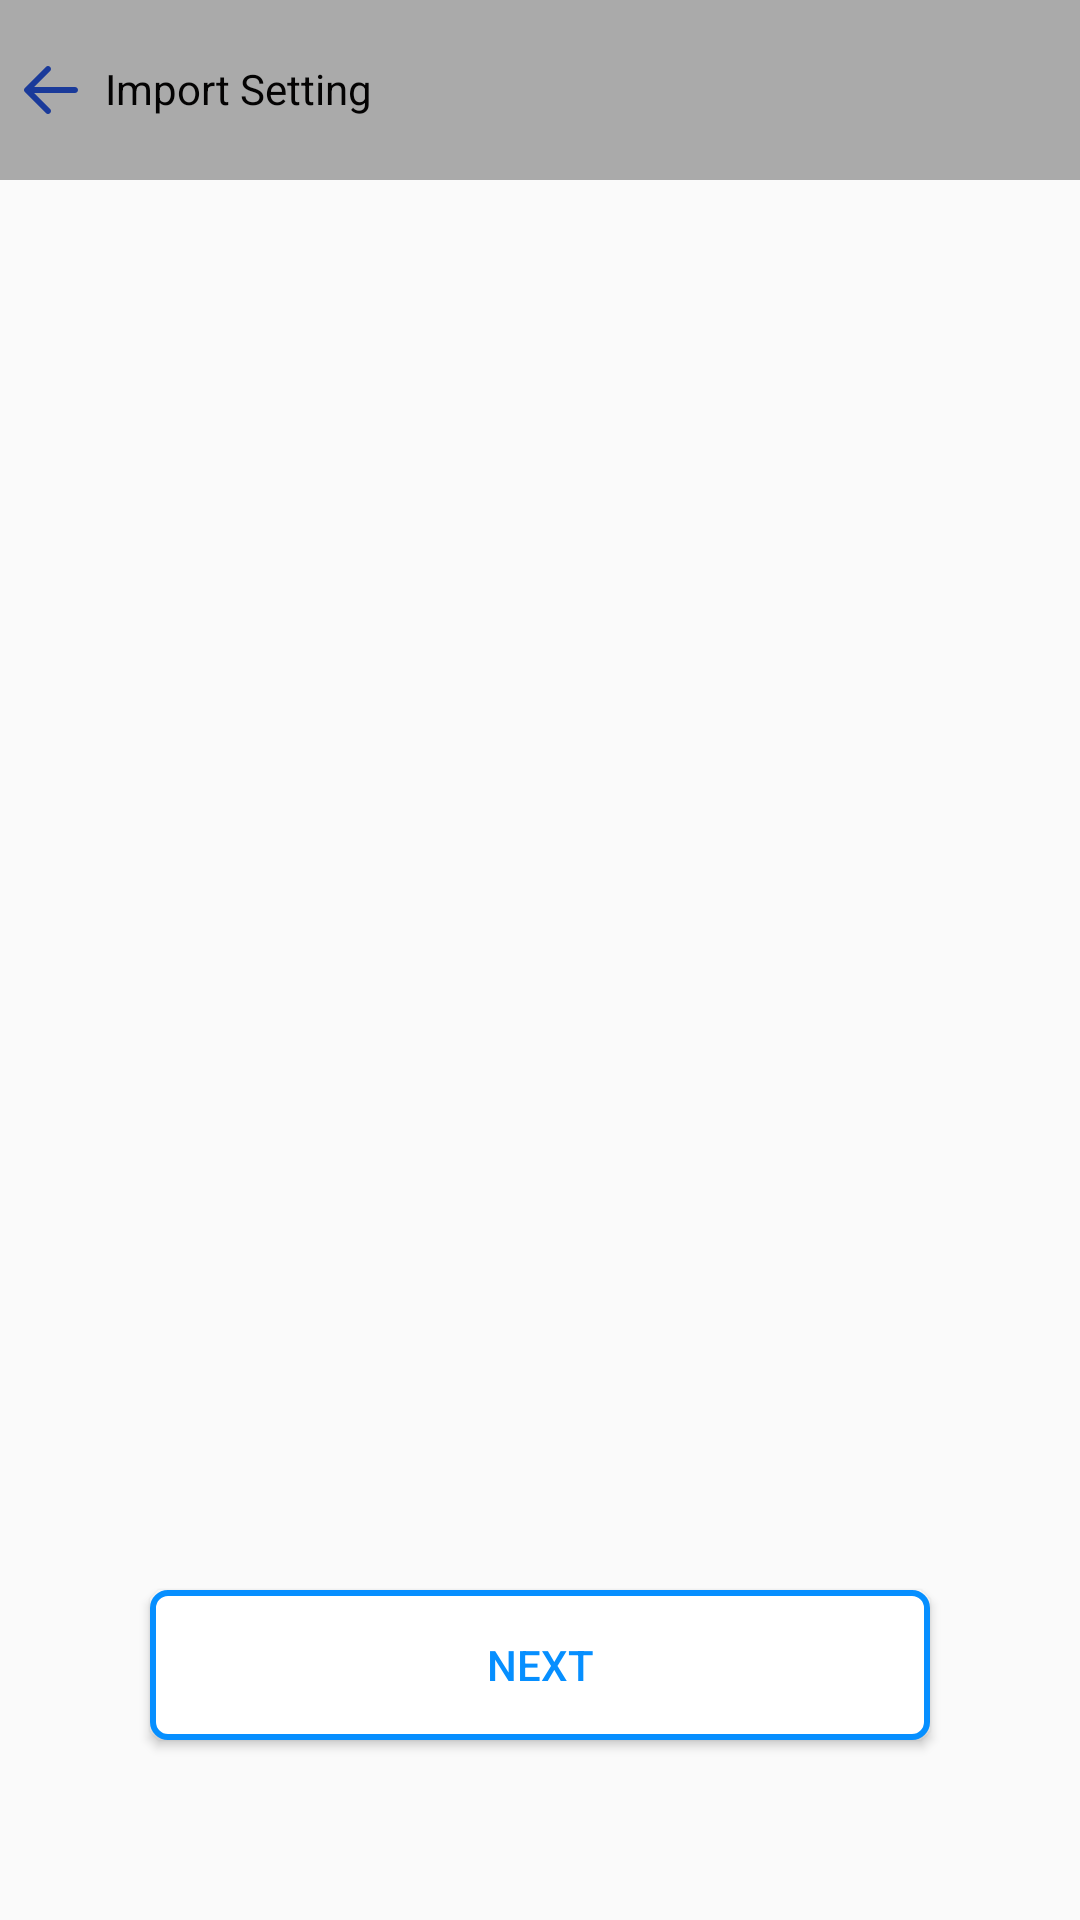

This screen was rendered from an Android layout file. Write that file and the resources it references.
<!-- AndroidManifest.xml: application theme AppTheme -->
<!-- res/layout/activity_importing_setting2.xml -->
<?xml version="1.0" encoding="utf-8"?>
<RelativeLayout xmlns:android="http://schemas.android.com/apk/res/android"
    xmlns:app="http://schemas.android.com/apk/res-auto"
    xmlns:tools="http://schemas.android.com/tools"
    android:layout_width="match_parent"
    android:layout_height="match_parent"
    tools:context=".importingSetting2">
    <LinearLayout
        android:layout_width="match_parent"
        android:layout_height="match_parent"
        android:orientation="vertical"
        >
        <RelativeLayout
            android:layout_width="match_parent"
            android:layout_height="60dp"
            android:background="@android:color/darker_gray"
            >
            <ImageView
                android:id="@+id/txt"
                android:layout_width="wrap_content"
                android:layout_height="match_parent"
                android:layout_alignParentLeft="true"
                android:layout_centerVertical="true"
                android:src="@drawable/left"
                android:layout_marginLeft="5dp"
                />
            <TextView
                android:layout_marginLeft="15dp"

                android:textColor="#040303"
                android:layout_marginTop="10dp"
                android:paddingTop="10dp"
                android:paddingLeft="20dp"
                android:id="@+id/txt_action"
                android:layout_width="150dp"
                android:layout_height="60dp"
                android:layout_alignParentLeft="true"
                android:backgroundTint="@android:color/darker_gray"
                android:text="@string/importset"
                android:textAllCaps="false"
                />
        </RelativeLayout>

    </LinearLayout>

    <androidx.appcompat.widget.AppCompatButton
        android:layout_width="match_parent"
        android:layout_height="50dp"
        android:layout_marginRight="50dp"
        android:layout_marginLeft="50dp"
        android:layout_alignParentBottom="true"
        android:layout_centerHorizontal="true"
        android:layout_marginBottom="60dp"
        android:background="@drawable/bordernum"
        android:text="@string/next"
        android:textColor="#068FFF"
        android:textAllCaps="true"
        android:id="@+id/bluetoothbtn"
        />
</RelativeLayout>
<!-- resources referenced by this layout -->
<resources>
  <!-- drawable bordernum (drawable-v21) -->
  <?xml version="1.0" encoding="utf-8"?>
      <ripple xmlns:android="http://schemas.android.com/apk/res/android" android:color="#3B9AE1">
          <item >
              <shape>
                  <solid android:color="#ffff" />
                  <stroke android:width="2dp" android:color="#068FFF" />
                  <corners android:radius="5dp"/>
              </shape>
          </item>
      </ripple>
  <!-- drawable left (drawable) -->
  <vector android:height="24dp" android:viewportHeight="48"
      android:viewportWidth="48" android:width="24dp" xmlns:android="http://schemas.android.com/apk/res/android">
      <path android:fillColor="#1A3A9A" android:pathData="M20.586,39.414C20.977,39.805 21.488,40 22,40s1.023,-0.195 1.414,-0.586c0.781,-0.781 0.781,-2.047 0,-2.828L12.828,26H40c1.104,0 2,-0.896 2,-2s-0.896,-2 -2,-2H12.828l10.586,-10.586c0.781,-0.781 0.781,-2.047 0,-2.828c-0.781,-0.781 -2.047,-0.781 -2.828,0l-14,14c-0.781,0.781 -0.781,2.047 0,2.828L20.586,39.414z"/>
  </vector>
  <string name="importset">Import Setting</string>
  <string name="next">NEXT</string>
  <style name="AppTheme" parent="Theme.AppCompat.Light.DarkActionBar">
          
          <item name="colorPrimary">@color/colorPrimary</item>
          <item name="colorPrimaryDark">@color/colorPrimaryDark</item>
          <item name="colorAccent">@color/colorAccent</item>
      </style>
  <color name="colorPrimary">#AAAAAA</color>
  <color name="colorPrimaryDark">#AAAAAA</color>
  <color name="colorAccent">#FF4081</color>
</resources>
